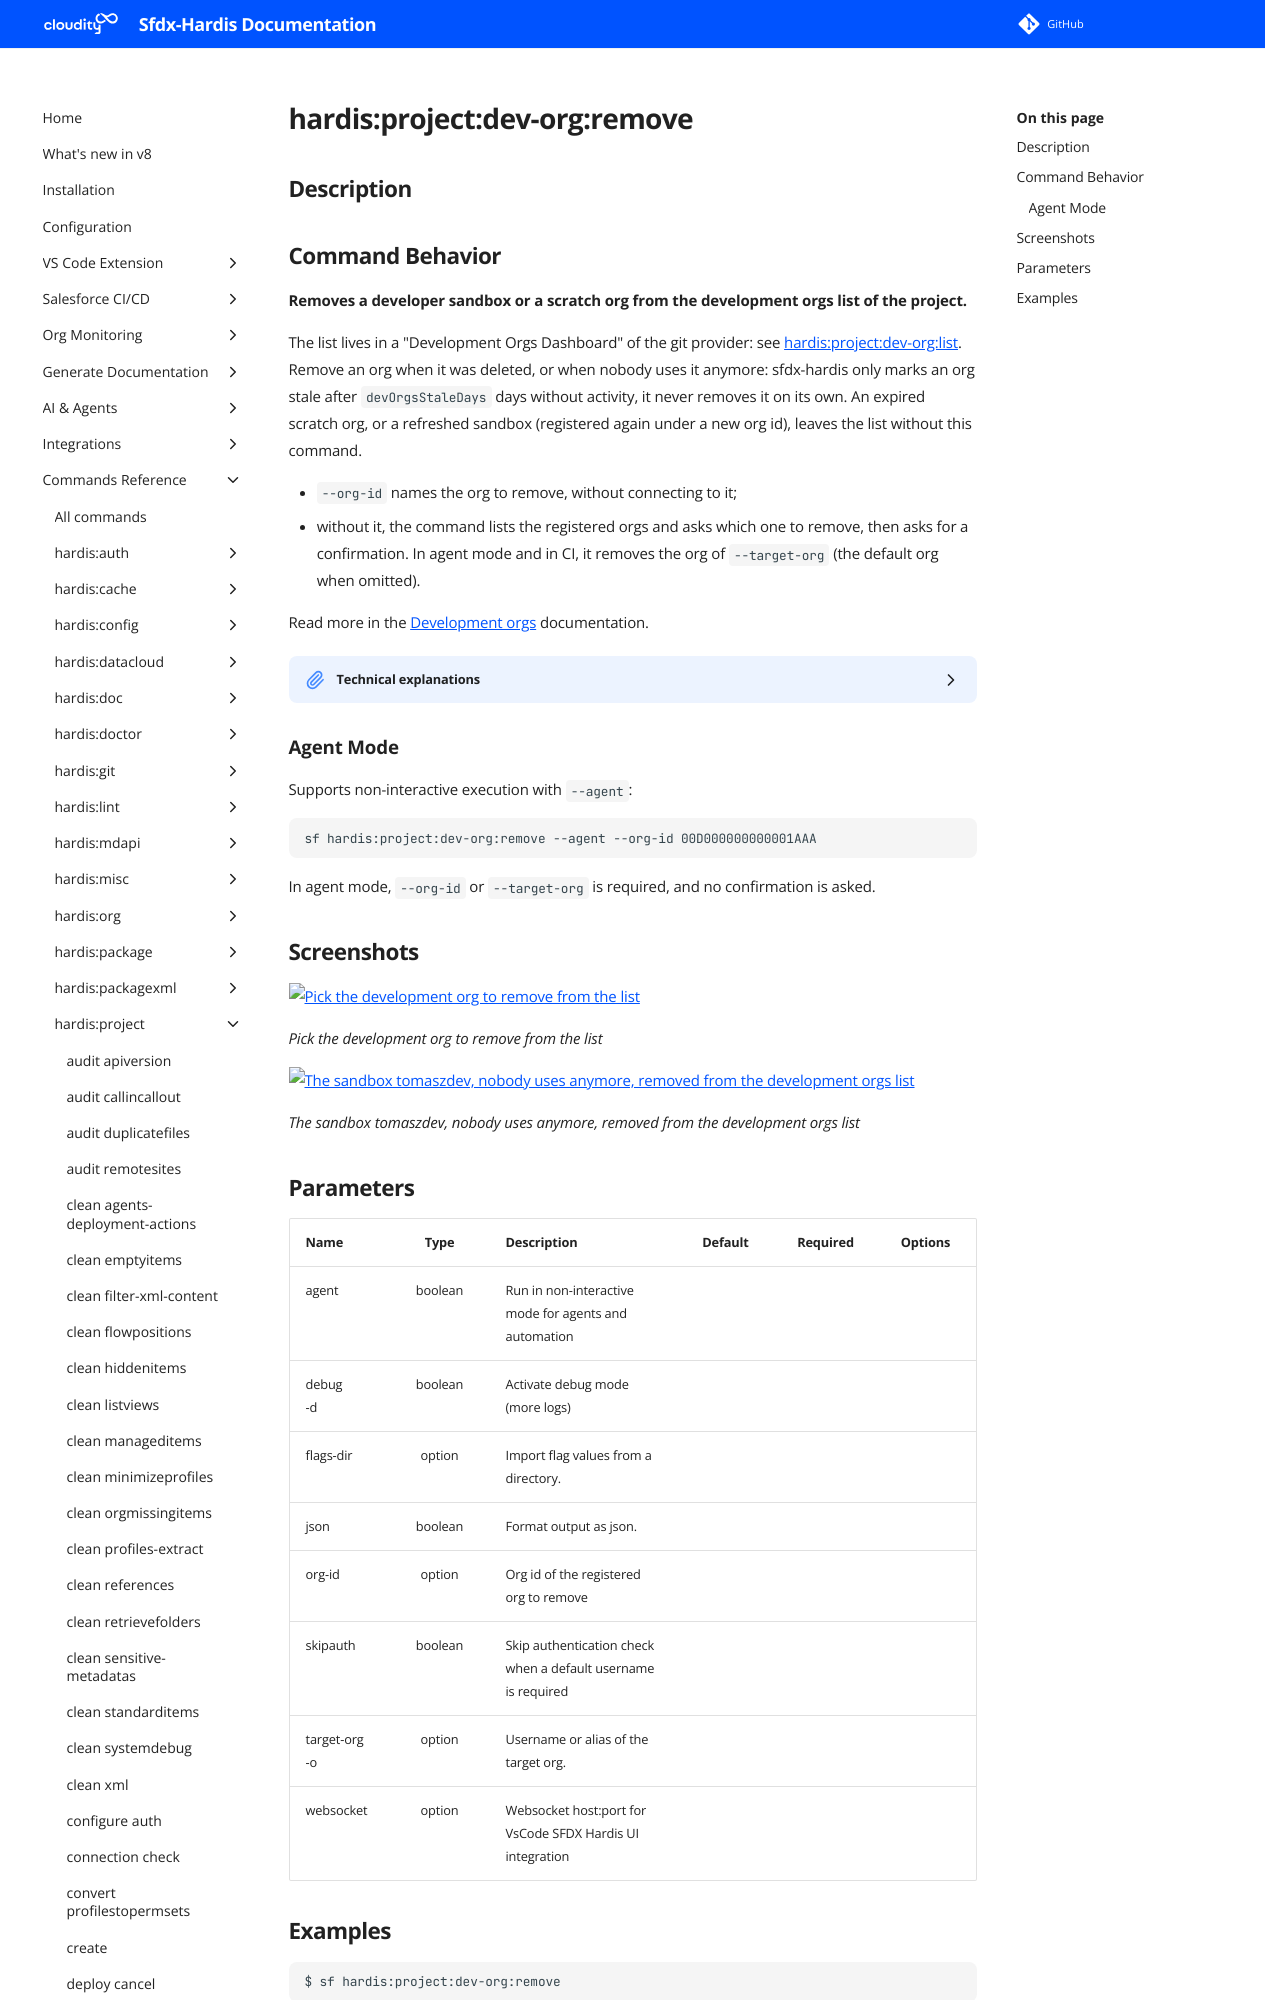

repository: hardisgroupcom/sfdx-hardis · page: hardis/project/dev-org/remove/index.html · generator: mkdocs

---
title: "hardis:project:dev-org:remove - Remove a development org"
description: "Removes a developer sandbox or a scratch org from the development orgs list of the project."
---
<!-- This file has been generated with command 'sf hardis:doc:plugin:generate'. Please do not update it manually or it may be overwritten -->
# hardis:project:dev-org:remove

## Description


## Command Behavior

**Removes a developer sandbox or a scratch org from the development orgs list of the project.**

The list lives in a "Development Orgs Dashboard" of the git provider: see [hardis:project:dev-org:list](https://sfdx-hardis.cloudity.com/hardis/project/dev-org/list/). Remove an org when it was deleted, or when nobody uses it anymore: sfdx-hardis only marks an org stale after `devOrgsStaleDays` days without activity, it never removes it on its own. An expired scratch org, or a refreshed sandbox (registered again under a new org id), leaves the list without this command.

- `--org-id` names the org to remove, without connecting to it;
- without it, the command lists the registered orgs and asks which one to remove, then asks for a confirmation. In agent mode and in CI, it removes the org of `--target-org` (the default org when omitted).

Read more in the [Development orgs](https://sfdx-hardis.cloudity.com/salesforce-devops-dev-orgs/) documentation.

<details markdown="1">
<summary>Technical explanations</summary>

- A removal is written as a comment of the dashboard, then the comments of the org are deleted when this account may delete them. The removal comment goes last, once nothing it hides is left: a comment written by another account stays hidden behind it.
- Nothing is done in the org itself.
- With `--json`, `removed` holds the entry that was removed.
</details>

### Agent Mode

Supports non-interactive execution with `--agent`:

```sh
sf hardis:project:dev-org:remove --agent --org-id 00D000000000001AAA
```

In agent mode, `--org-id` or `--target-org` is required, and no confirmation is asked.
